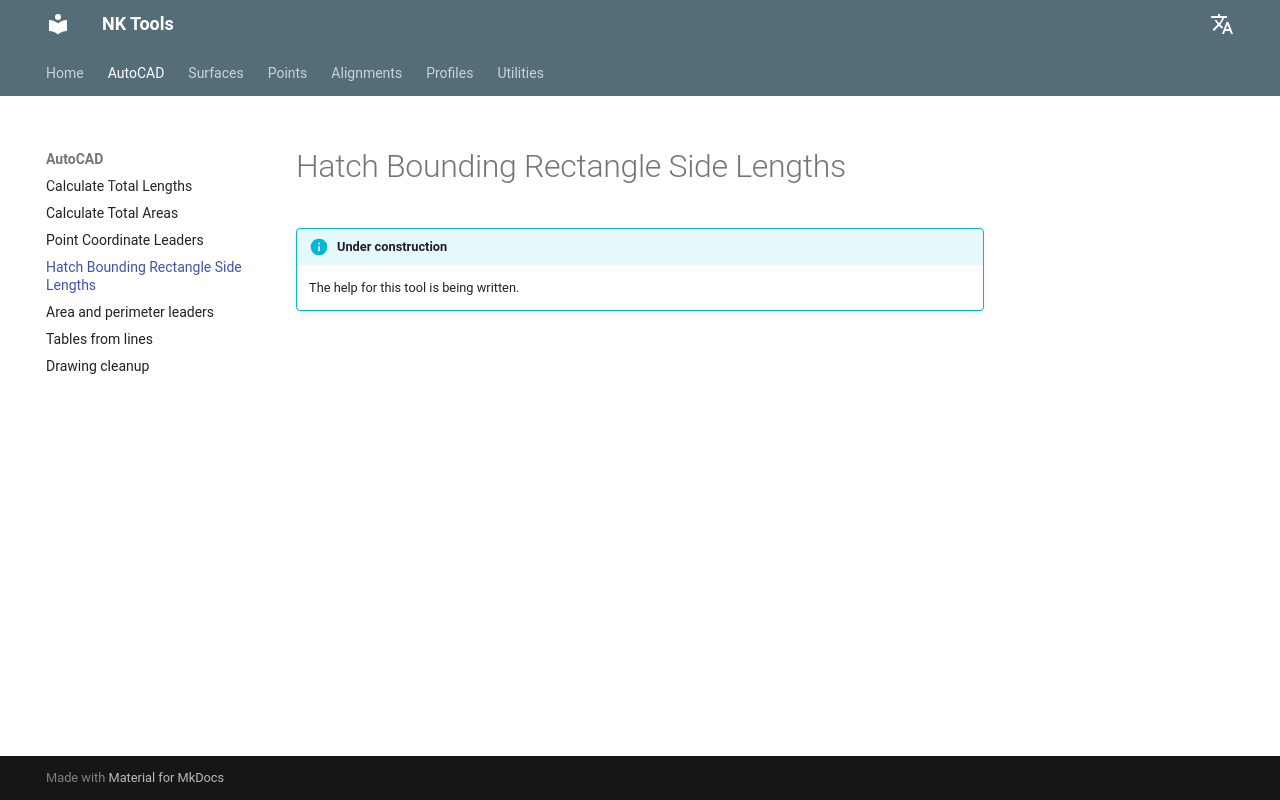

repository: nkiakas/NK-Tools-Help · page: autocad/hatch-box-measurement/index.html · generator: mkdocs

# Hatch Bounding Rectangle Side Lengths

!!! info "Under construction"
    The help for this tool is being written.
